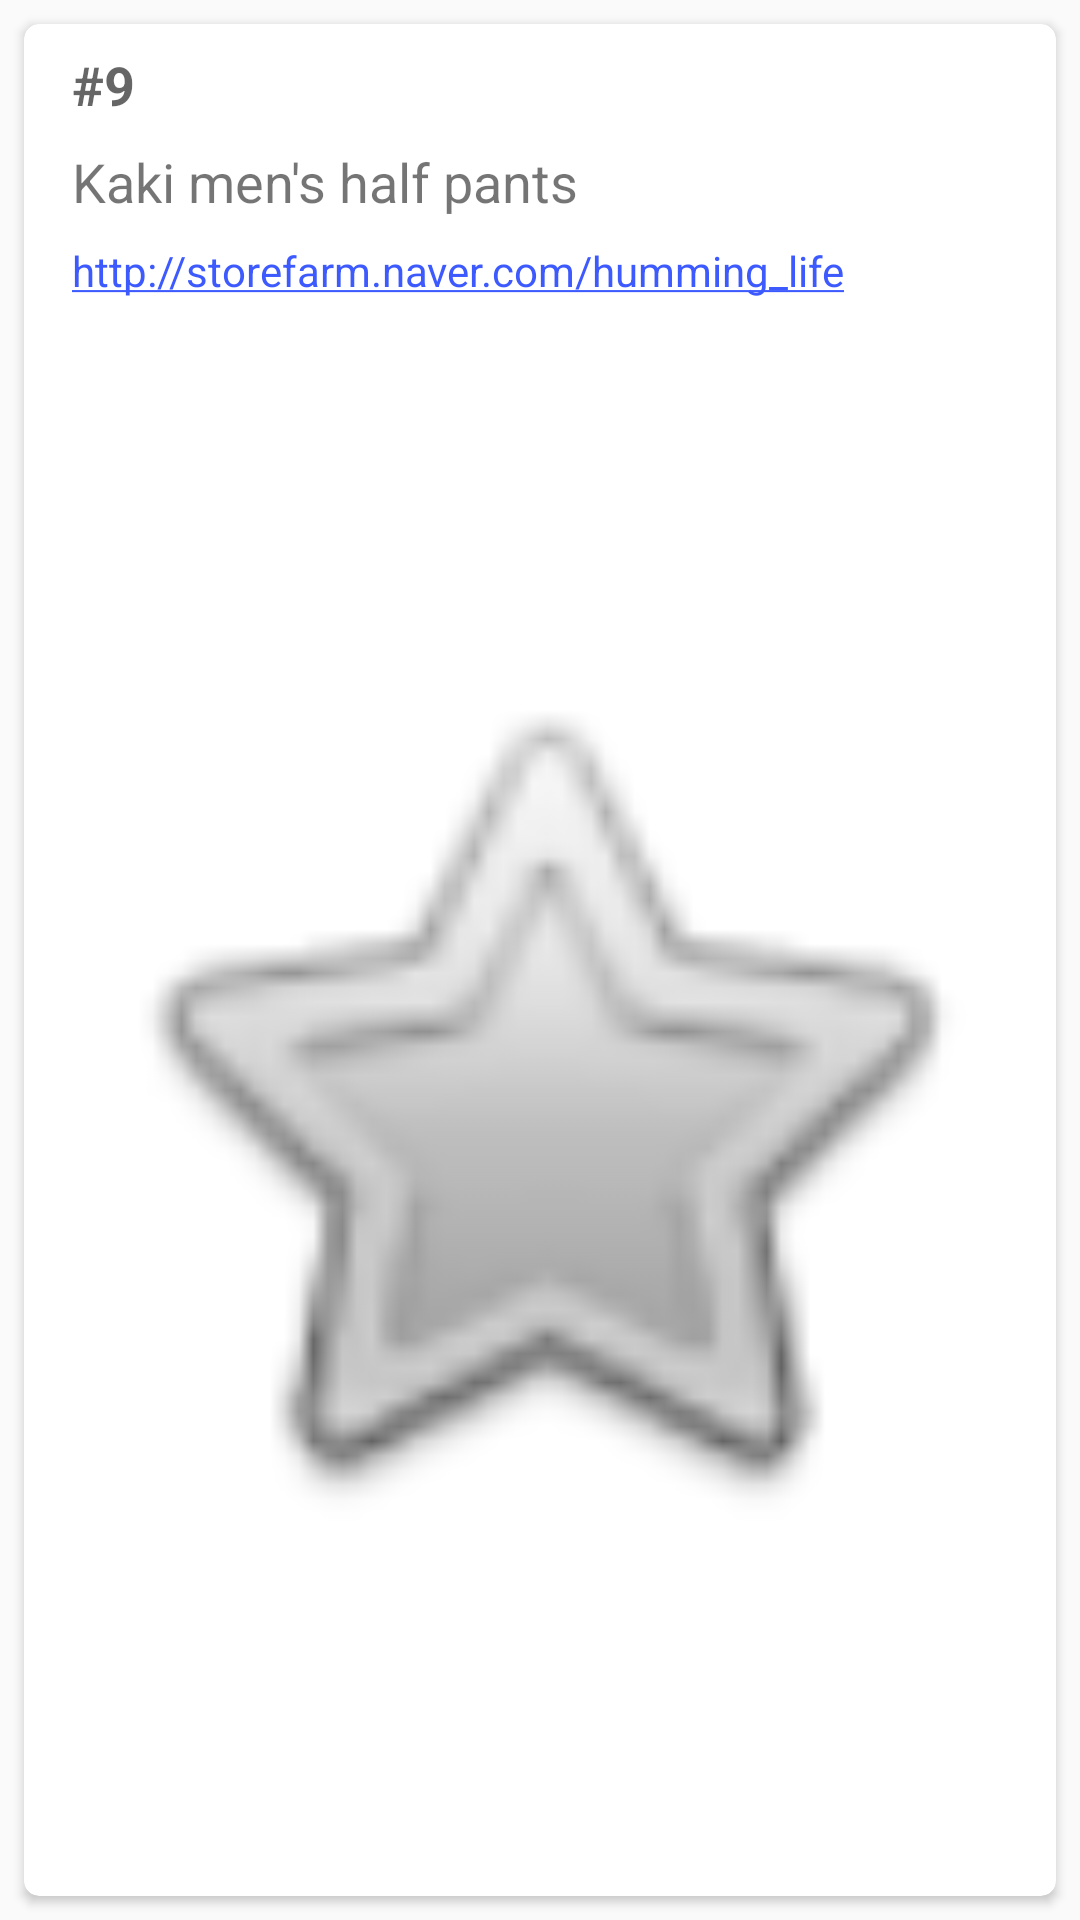

Write the Android layout XML for this screen, with the resource values it uses.
<!-- AndroidManifest.xml: activity theme AppTheme.NoActionBar -->
<!-- res/layout/fragment_detail.xml -->
<RelativeLayout xmlns:android="http://schemas.android.com/apk/res/android"
                android:layout_width="match_parent"
                android:layout_height="match_parent"
                xmlns:tools="http://schemas.android.com/tools"
                tools:context="co.esclub.searchnshop.activity.DetailActivity$PlaceholderFragment">

    <android.support.v7.widget.CardView
            xmlns:android="http://schemas.android.com/apk/res/android"
            xmlns:card_view="http://schemas.android.com/apk/res-auto"
            android:layout_margin="8dp"
            android:layout_height="match_parent"
            android:layout_width="match_parent"
            card_view:cardCornerRadius="5dp">
        <RelativeLayout
                android:layout_width="match_parent"
                android:layout_height="match_parent">
            
            <TextView
                    android:text="#9"
                    android:layout_width="wrap_content"
                    android:layout_height="wrap_content"
                    android:id="@+id/position_label"
                    android:textAppearance="@style/TextAppearance.AppCompat.Medium"
                    android:textStyle="bold"
                    android:layout_alignParentTop="true"
                    android:layout_marginStart="16dp"
                    android:layout_marginEnd="16dp"
                    android:layout_marginTop="8dp"/>
            
            <TextView
                    android:layout_below="@+id/position_label"
                    android:text="Kaki men's half pants"
                    android:maxLines="1"
                    android:layout_width="wrap_content"
                    android:layout_height="wrap_content"
                    android:id="@+id/title_label"
                    android:textSize="18sp"
                    android:layout_marginEnd="16dp"
                    android:layout_marginTop="8dp"
                    android:layout_marginStart="16dp"/>
            
            <TextView
                    android:layout_below="@+id/title_label"
                    android:text="http://storefarm.naver.com/humming_life"
                    android:maxLines="1"
                    android:autoLink="web"
                    android:layout_width="wrap_content"
                    android:layout_height="wrap_content"
                    android:id="@+id/link_label"
                    android:layout_marginEnd="16dp"
                    android:layout_marginTop="8dp"

                    android:layout_marginStart="16dp"/>
            
            <ImageView
                    android:layout_below="@+id/link_label"
                    android:layout_alignParentBottom="true"
                    android:src="@android:drawable/btn_star"
                    android:layout_width="match_parent"
                    android:layout_height="wrap_content"
                    android:id="@+id/thumbnail_image"
                    android:layout_marginEnd="16dp"
                    android:layout_marginStart="16dp"
                    android:layout_marginTop="8dp"
                    android:layout_marginBottom="8dp"/>




        </RelativeLayout>
    </android.support.v7.widget.CardView>
</RelativeLayout>
<!-- resources referenced by this layout -->
<resources>
  <style name="AppTheme.NoActionBar">
          <item name="windowActionBar">false</item>
          <item name="windowNoTitle">true</item>
      </style>
</resources>
